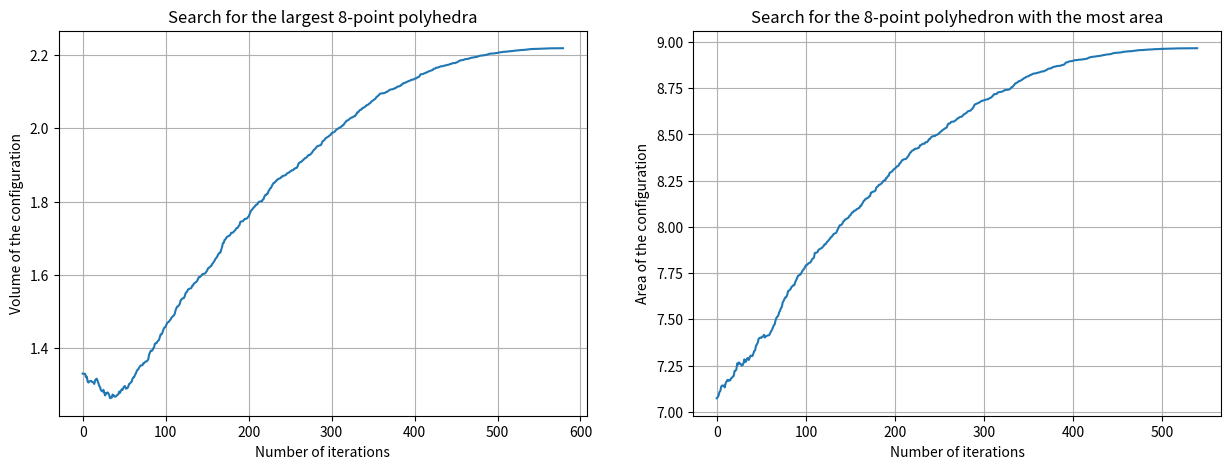

This chart was generated by the following Python code:
# BY DANIEL ARANDA, JIMENA CAMPOS AND HANCEL BORREGO
import scipy as sp
import numpy as np
import matplotlib.pyplot as plt
from mpl_toolkits.mplot3d.art3d import Poly3DCollection
plt.rcParams["figure.figsize"] = (15, 5)


#--------------------------------------------------------------------------------------------------------------
#--------------------------------------------------------------------------------------------------------------


# Generates n points on the unit sphere
def n_random_sphere_points(npoints):
    list_of_points = []

    angle_theta = np.pi * np.random.rand(npoints)
    angle_phi = 2 * np.pi * np.random.rand(npoints)
    
    for i in range(npoints):
        provisional = []
        provisional.append(np.sin(angle_theta[i]) * np.cos(angle_phi[i]))
        provisional.append(np.sin(angle_theta[i]) * np.sin(angle_phi[i]))
        provisional.append(np.cos(angle_theta[i]))
        list_of_points.append(provisional)
        
    return np.array(list_of_points)

# Calculates volume 
def volume_calculator(points):
    vol = sp.spatial.ConvexHull(points).volume
    return vol

# Calculates area
def area_calculator(points):
    area = sp.spatial.ConvexHull(points).area
    return area

# Perturbs the points slightly (still on the unit sphere)
def perturb(points, scale):
    perturbed_points = []
    for point in points:
        noise = np.random.normal(0, scale, 3) # add noise that can be big or small depending on "scale", in 3 dimensions
        new_point = point + noise
        new_point /= np.linalg.norm(new_point)  # divide by the norm to make sure the new point is in the unit sphere
        perturbed_points.append(new_point)
    return np.array(perturbed_points)


#--------------------------------------------------------------------------------------------------------------

# Initial Parameters 
initial = n_random_sphere_points(10)
num_iter = 10000 #number of iterations for the method of simmulated annealing
initial_temperature = 1
cooling_rate = 0.9
scale = 0.005 # measure of the magnitude of the perturbations


#--------------------------------------------------------------------------------------------------------------
#--------------------------------------------------------------------------------------------------------------


# Searching for configurations with largest volume using simmulated annealing
def find_max_vol(num_iter, initial, initial_temperature,cooling_rate): 
    temperature = initial_temperature 
    
    current_best_points = initial
    current_best_volume = volume_calculator(initial)
    volumes_track = [current_best_volume]

    for i in range(num_iter):
        # perturbs initial points
        pertubed_points = perturb(current_best_points, scale)
        new_volume = volume_calculator(pertubed_points)
        
        delta_vol = new_volume - current_best_volume

        # chooses the options with more volume, and sometimes (depending on the temperature) chooses nonoptimal configurations so it does not get stuck
        if (delta_vol > 0) or (np.random.rand() < np.exp(delta_vol/temperature)):
            current_best_volume = new_volume
            current_best_points = pertubed_points
            volumes_track.append(current_best_volume)
        temperature *= cooling_rate # the tempeture decreases so each time it is more probable to choose a good configuration

    return current_best_points, current_best_volume, volumes_track


# Results for volume
solution = find_max_vol(num_iter,initial,initial_temperature,cooling_rate)
volumes_track = solution[2]
current_best_points, current_best_volume = solution[0],solution[1]

print("best volume:",current_best_volume)
print("best points:", current_best_points)

#--------------------------------------------------------------------------------------------------------------

# First plot, for the volume
plt.subplot(121)
plt.plot(range(len(volumes_track)), volumes_track, label='volume')
plt.grid(True)
plt.xlabel("Number of iterations")
plt.ylabel("Volume of the configuration")
plt.title("Search for the largest 8-point polyhedra")


#--------------------------------------------------------------------------------------------------------------
#--------------------------------------------------------------------------------------------------------------


# Searching for configurations with the most area using simmulated annealing
def find_max_area(num_iter, initial, initial_temperature,cooling_rate):
    temperature = initial_temperature
    
    current_best_points = initial
    current_best_area = area_calculator(initial)
    areas_track = [current_best_area]

    for i in range(num_iter):

        # perturb initial points
        pertubed_points = perturb(current_best_points, scale)
        new_area = area_calculator(pertubed_points)
        
        delta_area = new_area - current_best_area

        if (delta_area > 0) or (np.random.rand() < np.exp(delta_area/temperature)):
            current_best_area = new_area
            current_best_points = pertubed_points
            areas_track.append(current_best_area)
            
        temperature *= cooling_rate

    return current_best_points, current_best_area, areas_track

# Results for the area
solution_area = find_max_area(num_iter,initial,initial_temperature,cooling_rate)
areas_track = solution_area[2]
current_best_points_area, current_best_area = solution_area[0],solution_area[1]

print("best area:",current_best_area)
print("best points for area:",current_best_points_area)

#--------------------------------------------------------------------------------------------------------------

# Second plot, for the area
plt.subplot(122) 
plt.plot(range(len(areas_track)), areas_track, label='area')
plt.xlabel("Number of iterations")
plt.ylabel("Area of the configuration")
plt.title("Search for the 8-point polyhedron with the most area")
plt.grid(True)
plt.show()
